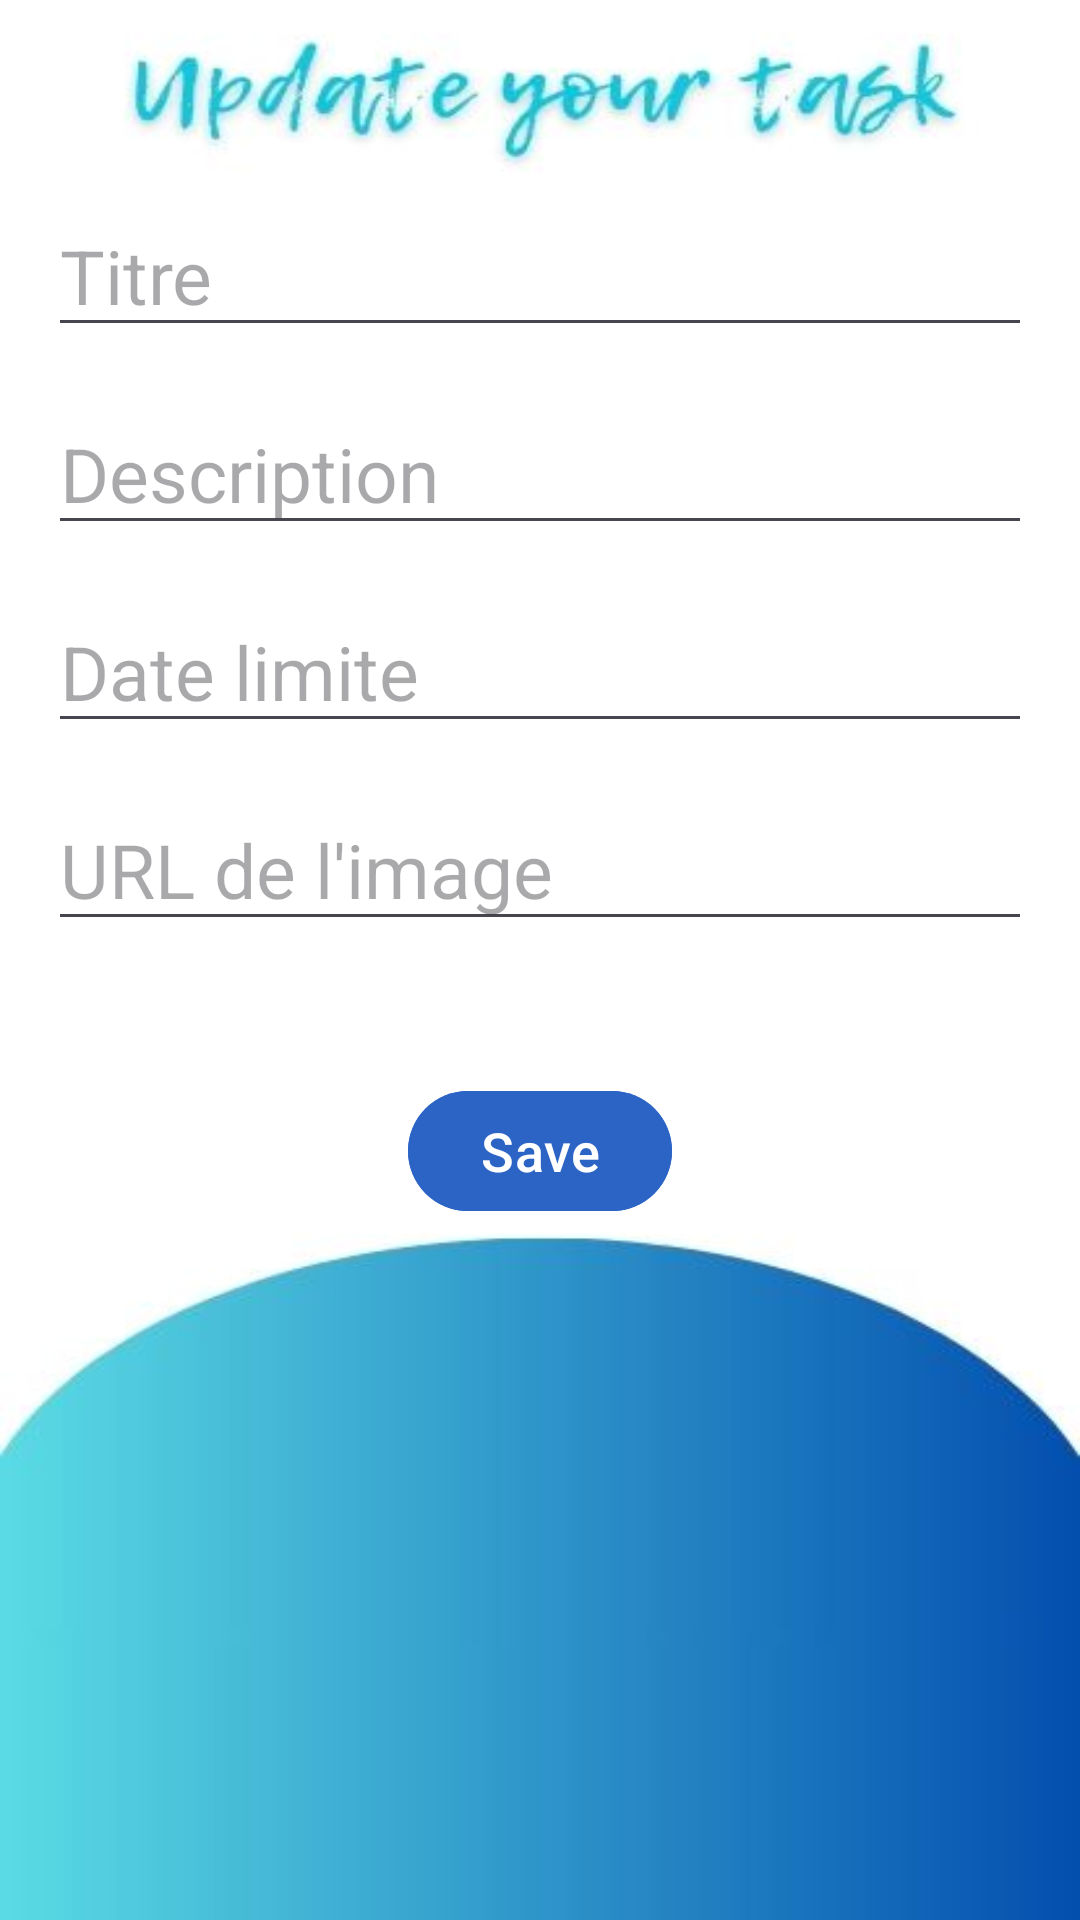

Produce the Android XML layout that renders to this screen, including the resource entries it uses.
<!-- AndroidManifest.xml: application theme Theme.Track_management -->
<!-- res/layout/activity_update_task.xml -->
<?xml version="1.0" encoding="utf-8"?>
<RelativeLayout xmlns:android="http://schemas.android.com/apk/res/android"
    android:layout_width="match_parent"
    android:layout_height="match_parent"
    android:background="@drawable/updatyy"
    android:padding="16dp">



    <TextView
        android:id="@+id/updateTaskTitleTextView"
        android:layout_width="wrap_content"
        android:layout_height="wrap_content"
        android:text=""
        android:textSize="25sp"
        android:textColor="@color/light_blue"
        android:layout_centerHorizontal="true"
        android:layout_marginBottom="16dp"/>

    

    <EditText
        android:id="@+id/titleEditText"
        android:layout_width="match_parent"
        android:layout_height="50dp"
        android:hint="Titre"
        android:layout_below="@id/updateTaskTitleTextView"
    android:layout_marginBottom="16dp"
    android:textSize="25sp"/>

    <EditText
        android:id="@+id/descriptionEditText"
        android:layout_width="match_parent"
        android:layout_height="50dp"
        android:hint="Description"
        android:layout_below="@id/titleEditText"
        android:layout_marginBottom="16dp"
        android:textSize="25sp"/>

    <EditText
        android:id="@+id/deadlineEditText"
        android:layout_width="match_parent"
        android:layout_height="50dp"
        android:hint="Date limite"
        android:layout_below="@id/descriptionEditText"
        android:layout_marginBottom="16dp"
        android:textSize="25sp"/>

    <EditText
        android:id="@+id/imageUrl"
        android:layout_width="match_parent"
        android:layout_height="50dp"
        android:hint="URL de l'image"
        android:layout_below="@id/deadlineEditText"
        android:layout_marginBottom="16dp"
        android:textSize="25sp"/>

    <Button
        android:id="@+id/saveButton"
        android:layout_width="wrap_content"
        android:layout_height="wrap_content"
        android:text="Save"
        android:layout_below="@id/imageUrl"
        android:layout_centerHorizontal="true"
        android:layout_marginTop="30dp"
        android:backgroundTint="@color/dark_blue"
        android:textSize="18sp"/>

</RelativeLayout>
<!-- resources referenced by this layout -->
<resources>
  <color name="dark_blue">#2C64C6</color>
  <color name="light_blue">#0CC0DF</color>
  <!-- drawable updatyy: jpg bitmap (drawable, 17720 bytes) -->
  <style name="Theme.Track_management" parent="Base.Theme.Track_management" />
  <style name="Base.Theme.Track_management" parent="Theme.Material3.DayNight.NoActionBar">
          
          <item name="colorPrimary">@color/dark_blue</item>
          <item name="colorOnPrimary">@color/white</item> 
          
      </style>
  <color name="white">#FFFFFFFF</color>
</resources>
